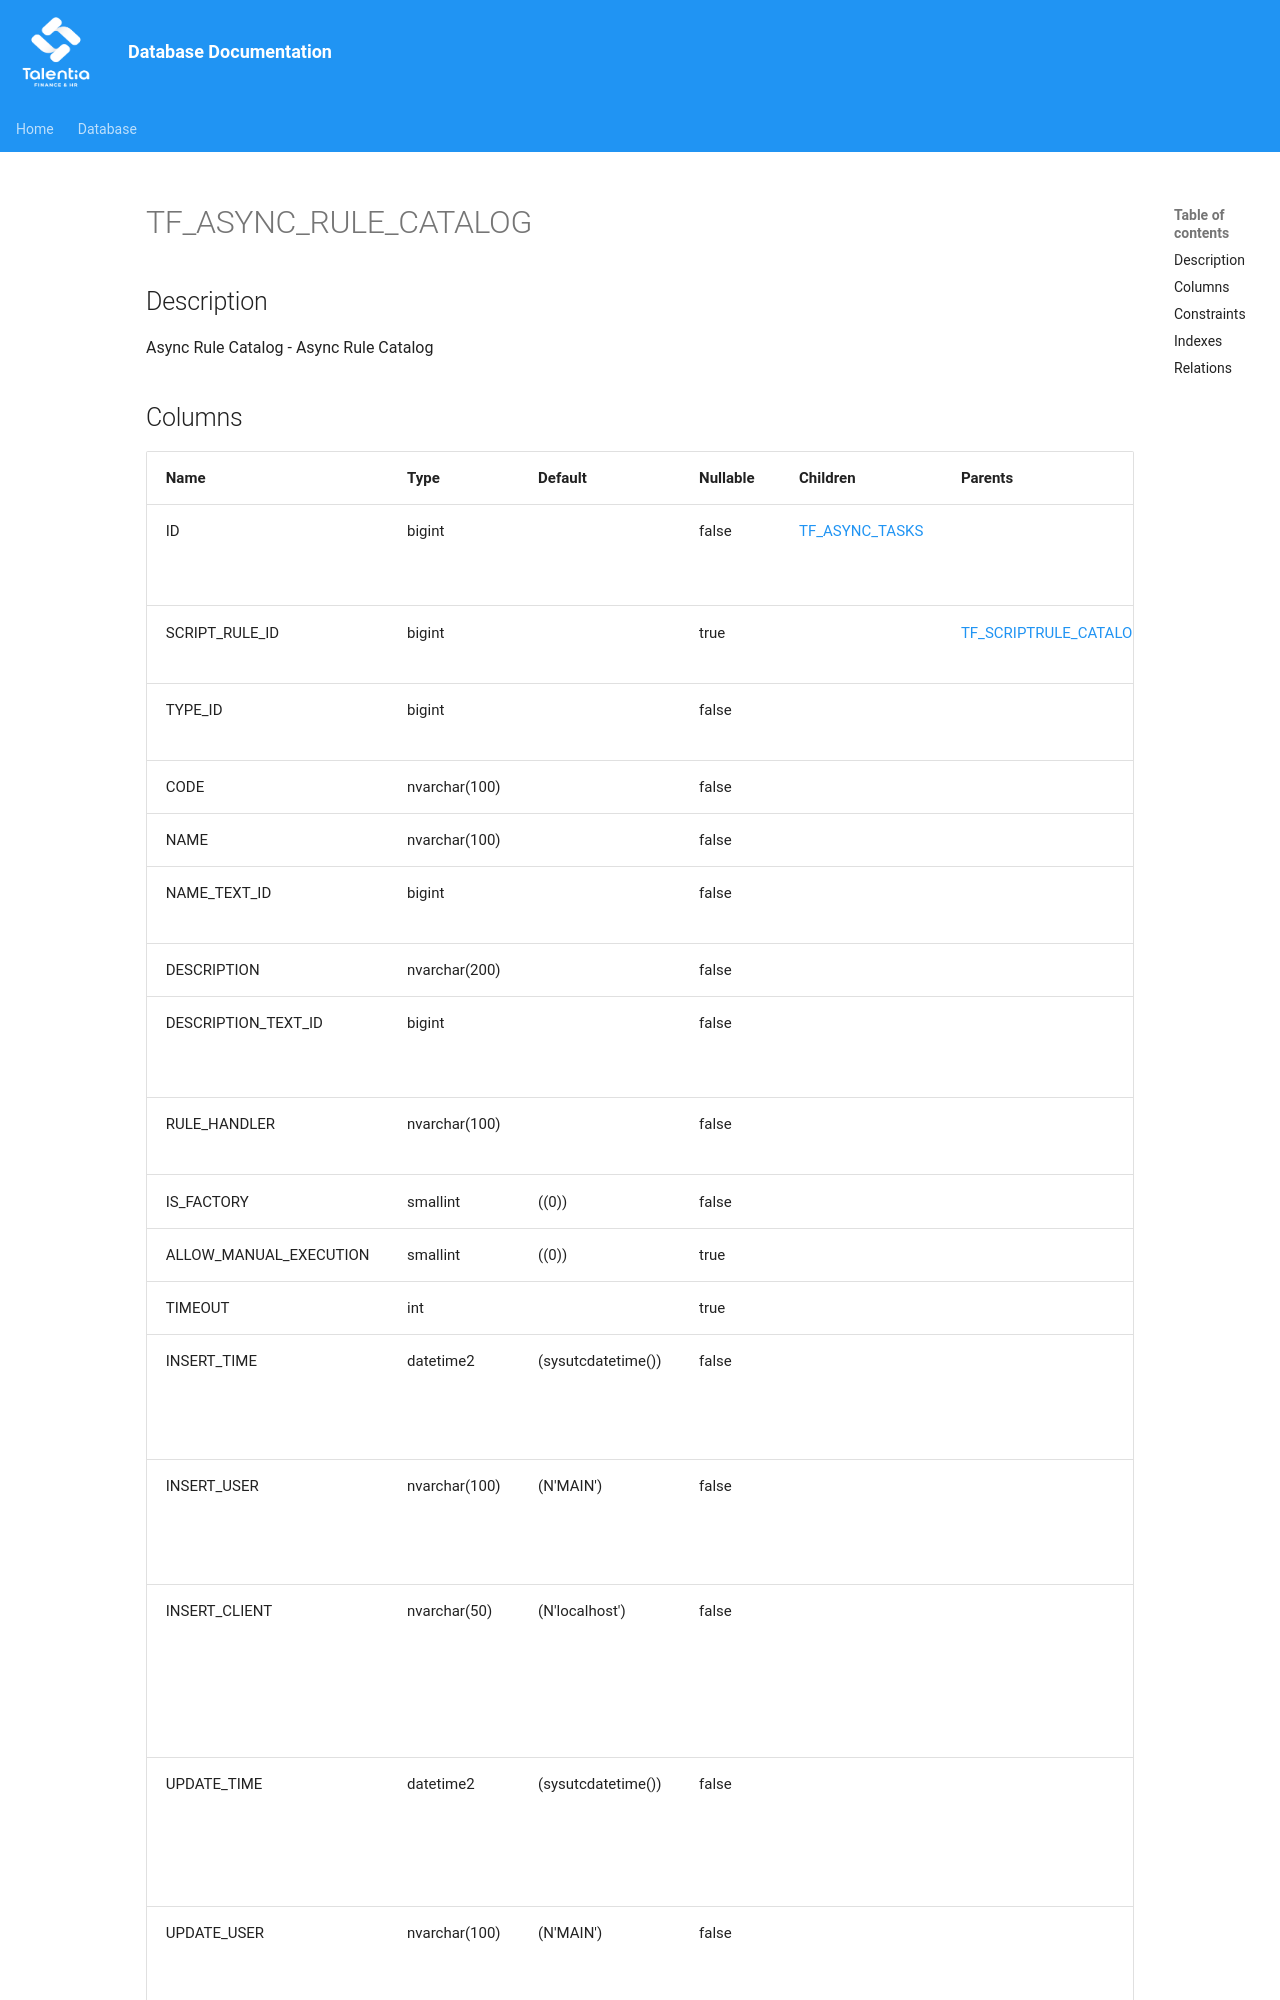

repository: giovanniporcelli/documentazione-db · page: schema/TF_ASYNC_RULE_CATALOG/index.html · generator: mkdocs

# TF_ASYNC_RULE_CATALOG

## Description

Async Rule Catalog - Async Rule Catalog  


## Columns

| Name | Type | Default | Nullable | Children | Parents | Comment |
| ---- | ---- | ------- | -------- | -------- | ------- | ------- |
| ID | bigint |  | false | [TF_ASYNC_TASKS](TF_ASYNC_TASKS.md) |  | Indicates the unique identifier |
| SCRIPT_RULE_ID | bigint |  | true |  | [TF_SCRIPTRULE_CATALOG](TF_SCRIPTRULE_CATALOG.md) | Script rule identifier |
| TYPE_ID | bigint |  | false |  |  | Type identifier |
| CODE | nvarchar(100) |  | false |  |  | Code |
| NAME | nvarchar(100) |  | false |  |  | Name |
| NAME_TEXT_ID | bigint |  | false |  |  | Name Text Identifier |
| DESCRIPTION | n
